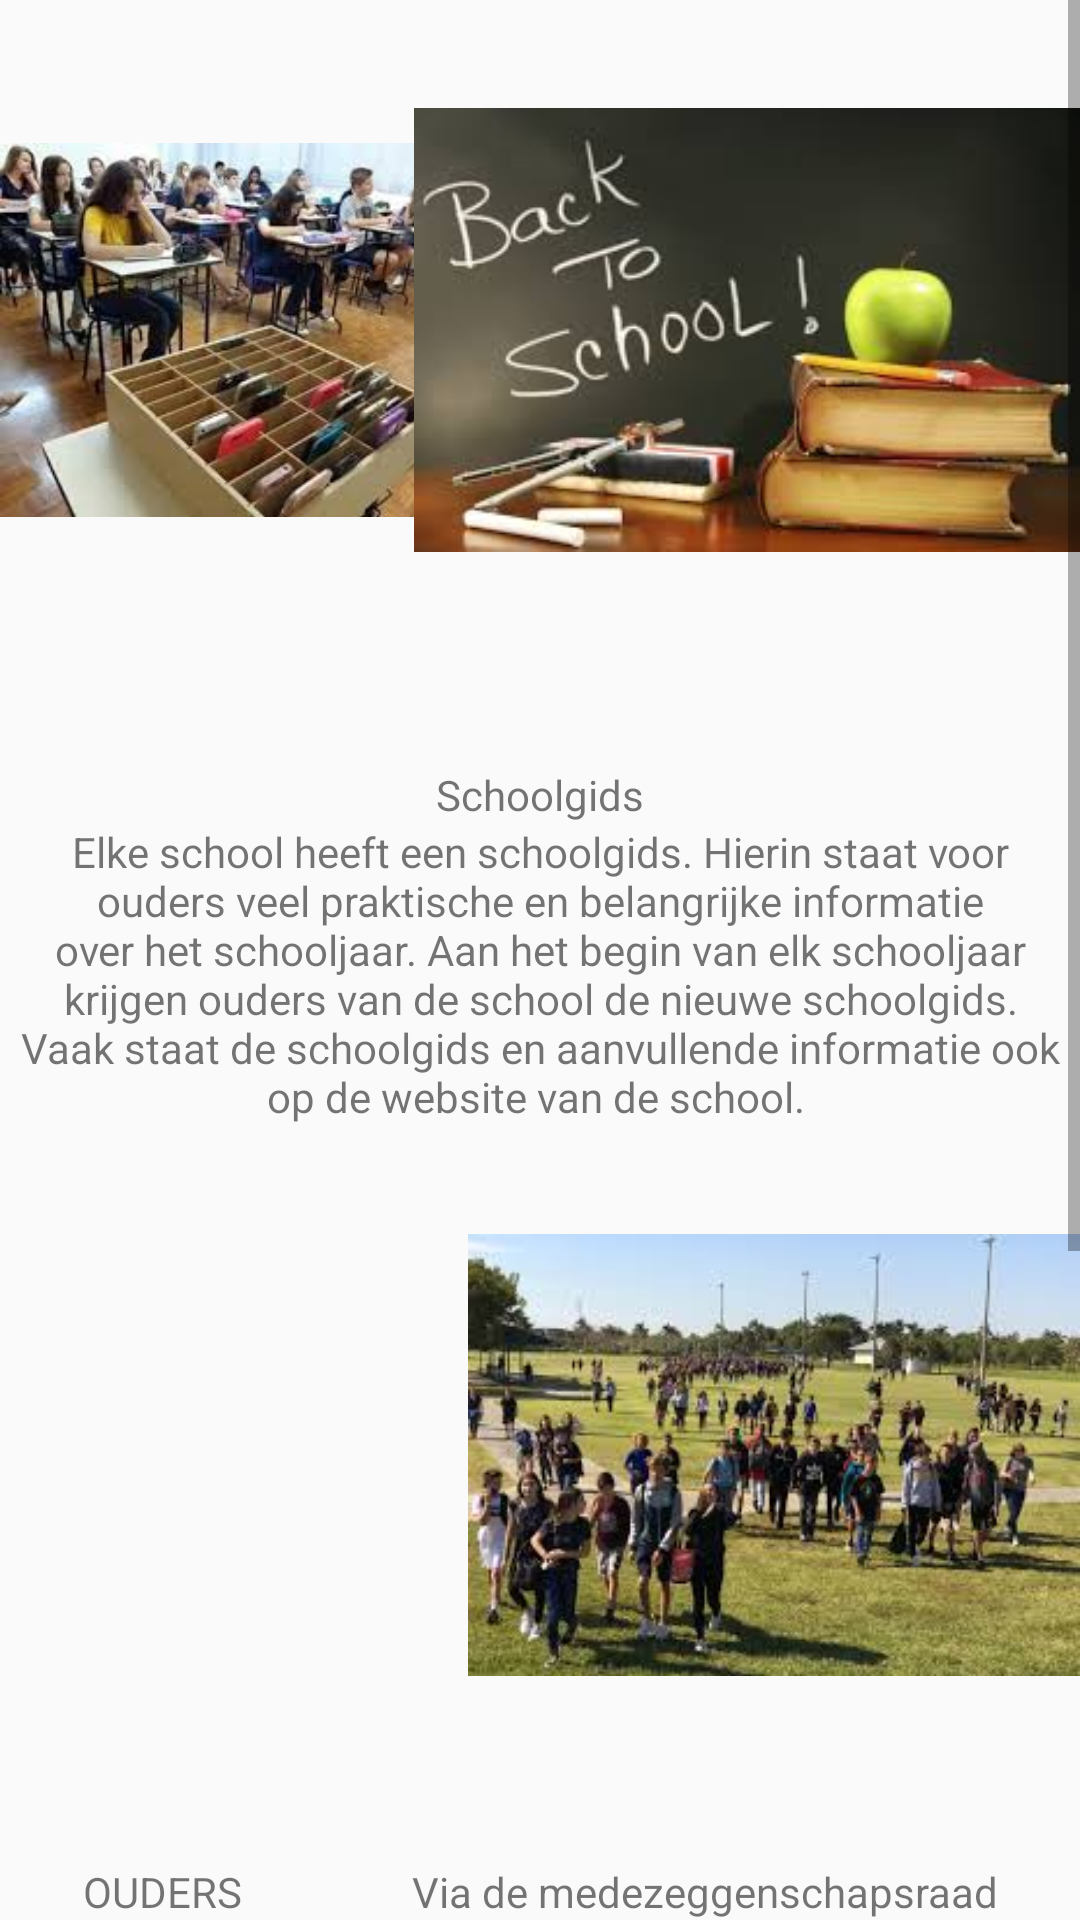

This screen was rendered from an Android layout file. Write that file and the resources it references.
<!-- AndroidManifest.xml: application theme AppTheme -->
<!-- res/layout/fragment_main.xml -->
<?xml version="1.0" encoding="utf-8"?>
<RelativeLayout xmlns:android="http://schemas.android.com/apk/res/android"
xmlns:app="http://schemas.android.com/apk/res-auto"
    xmlns:tools="http://schemas.android.com/tools"
    android:layout_width="match_parent"
android:layout_height="match_parent">


<ScrollView
    android:layout_width="match_parent"
    android:layout_height="match_parent"
    android:layout_alignParentTop="true"
    android:layout_alignParentStart="true"
    android:layout_alignParentLeft="true"
    tools:ignore="UselessParent">

    <LinearLayout
        android:layout_width="match_parent"
        android:layout_height="wrap_content"
        android:orientation="vertical"
        android:weightSum="1">

        <RelativeLayout
            android:layout_width="match_parent"
            android:layout_height="match_parent">

            <ImageView
                android:layout_width="match_parent"
                android:layout_height="220dp"
                app:srcCompat="@drawable/Foto1"
                android:id="@+id/imageView"
                android:layout_marginEnd="191dp"
                android:layout_alignParentTop="true"
                android:layout_alignParentEnd="true"
                tools:ignore="ContentDescription,RtlCompat" />

            <ImageView
                android:layout_width="match_parent"
                android:layout_height="220dp"
                app:srcCompat="@drawable/Foto2"
                android:id="@+id/imageView2"
                android:layout_marginStart="138dp"
                android:layout_alignParentTop="true"
                android:layout_alignParentStart="true"
                tools:ignore="ContentDescription,DuplicateIds,HardcodedText"
                android:layout_marginLeft="138dp"
                android:layout_alignParentLeft="true"
                android:contentDescription="TODO" />

        </RelativeLayout>

        <RelativeLayout
            android:layout_width="match_parent"
            android:layout_height="155dp">

            <TextView
                android:text="Elke school heeft een schoolgids. Hierin staat voor ouders veel praktische en belangrijke informatie over het schooljaar. Aan het begin van elk schooljaar krijgen ouders van de school de nieuwe schoolgids.
                 Vaak staat de schoolgids en aanvullende informatie ook op de website van de school. "
                android:layout_width="match_parent"
                android:layout_height="wrap_content"
                android:id="@+id/textView3"
                android:layout_alignParentBottom="true"
                android:layout_alignParentStart="true"
                android:textAlignment="center"
                tools:ignore="HardcodedText"
                android:layout_alignParentLeft="true" />

            <TextView
                android:text="Schoolgids"
                android:layout_width="match_parent"
                android:layout_height="wrap_content"
                android:id="@+id/textView7"
                android:textAlignment="center"
                android:layout_above="@+id/textView3"
                android:layout_alignParentStart="true"
                android:layout_alignParentLeft="true"
                tools:ignore="HardcodedText" />
        </RelativeLayout>

        <RelativeLayout
            android:layout_width="match_parent"
            android:layout_height="334dp">

            <ImageView
                android:layout_width="match_parent"
                android:layout_height="220dp"
                app:srcCompat="@drawable/Foto3"
                android:id="@+id/imageView5"
                android:layout_marginEnd="191dp"
                android:layout_alignParentTop="true"
                android:layout_alignParentEnd="true"
                android:layout_marginRight="191dp"
                android:layout_alignParentRight="true"
                android:contentDescription="TODO"
                tools:ignore="ContentDescription,HardcodedText" />

            <ImageView
                android:layout_width="match_parent"
                android:layout_height="220dp"
                app:srcCompat="@drawable/Foto5"
                android:id="@+id/imageView6"
                android:layout_marginStart="156dp"
                android:layout_alignParentTop="true"
                android:layout_alignParentStart="true"
                tools:ignore="ContentDescription,HardcodedText,RtlCompat"
                android:contentDescription="TODO" />

            <TextView
                android:text="OUDERS
                Via de medezeggenschapsraad praten ouders mee over het beleid van de school. De medezeggenschapsraad heeft instemmingsrecht op de vaststelling van de schoolgids. De medezeggenschapsraad praat daarnaast inhoudelijk mee over vrijwel alle onderwerpen die staan vermeld in de schoolgids. De medezeggenschapsraad speelt dus een belangrijke rol."
                android:layout_width="match_parent"
                android:layout_height="wrap_content"
                android:id="@+id/textView10"
                android:layout_marginTop="26dp"
                android:textAlignment="center"
                android:layout_below="@+id/imageView5"
                android:layout_alignParentStart="true"
                android:layout_alignParentLeft="true"
                tools:ignore="HardcodedText" />


        </RelativeLayout>

        <RelativeLayout
            android:layout_width="match_parent"
            android:layout_height="273dp">

            <TextView
                android:text="Supervisie
    De uitvoeringsfase, een  belangrijke fase, vraagt om  professionele en kundige begeleiding. SRENNIW zal  het project binnen de afgesproken tijd en het beschikbare budget conform de voorges- chreven kwaliteitseisen opleveren."
                android:layout_width="match_parent"
                android:layout_height="wrap_content"
                android:id="@+id/textView9"
                android:textAlignment="center"
                android:layout_alignParentBottom="true"
                android:layout_alignParentStart="true"
                android:layout_marginBottom="42dp"
                android:layout_alignParentLeft="true"
                tools:ignore="HardcodedText" />

            <TextView
                android:text="Wat staat er in de schoolgids?
                In de schoolgids staat veel praktische informatie over de school en alles daaromheen. Daarnaast geeft de schoolgids ook houvast voor ouders en scholieren: hoe ziet het schooljaar én het onderwijs er dit jaar uit? De overheid vond sommige onderwerpen voor de schoolgids zo belangrijk, dat deze in de wet zijn opgenomen.
                 De school mag daar natuurlijk altijd extra informatie aan toevoegen.
                "
                android:layout_width="match_parent"
                android:layout_height="wrap_content"
                android:id="@+id/textView8"
                android:textAlignment="center"
                android:layout_alignParentTop="true"
                android:layout_alignParentStart="true"
                android:layout_marginTop="26dp"
                android:layout_alignParentLeft="true"
                tools:ignore="HardcodedText" />
        </RelativeLayout>

    </LinearLayout>
</ScrollView>

</RelativeLayout>
<!-- resources referenced by this layout -->
<resources>
  <!-- drawable Foto1: jpeg bitmap (drawable, 12591 bytes) -->
  <!-- drawable Foto2: jpeg bitmap (drawable, 7345 bytes) -->
  <!-- drawable Foto5: jpeg bitmap (drawable, 13323 bytes) -->
  <style name="AppTheme" parent="Theme.AppCompat.Light.DarkActionBar">
          
          <item name="colorPrimary">@color/colorPrimary</item>
          <item name="colorPrimaryDark">@color/colorPrimaryDark</item>
          <item name="colorAccent">@color/colorAccent</item>
      </style>
  <color name="colorPrimary">#008577</color>
  <color name="colorPrimaryDark">#00574B</color>
  <color name="colorAccent">#D81B60</color>
</resources>
